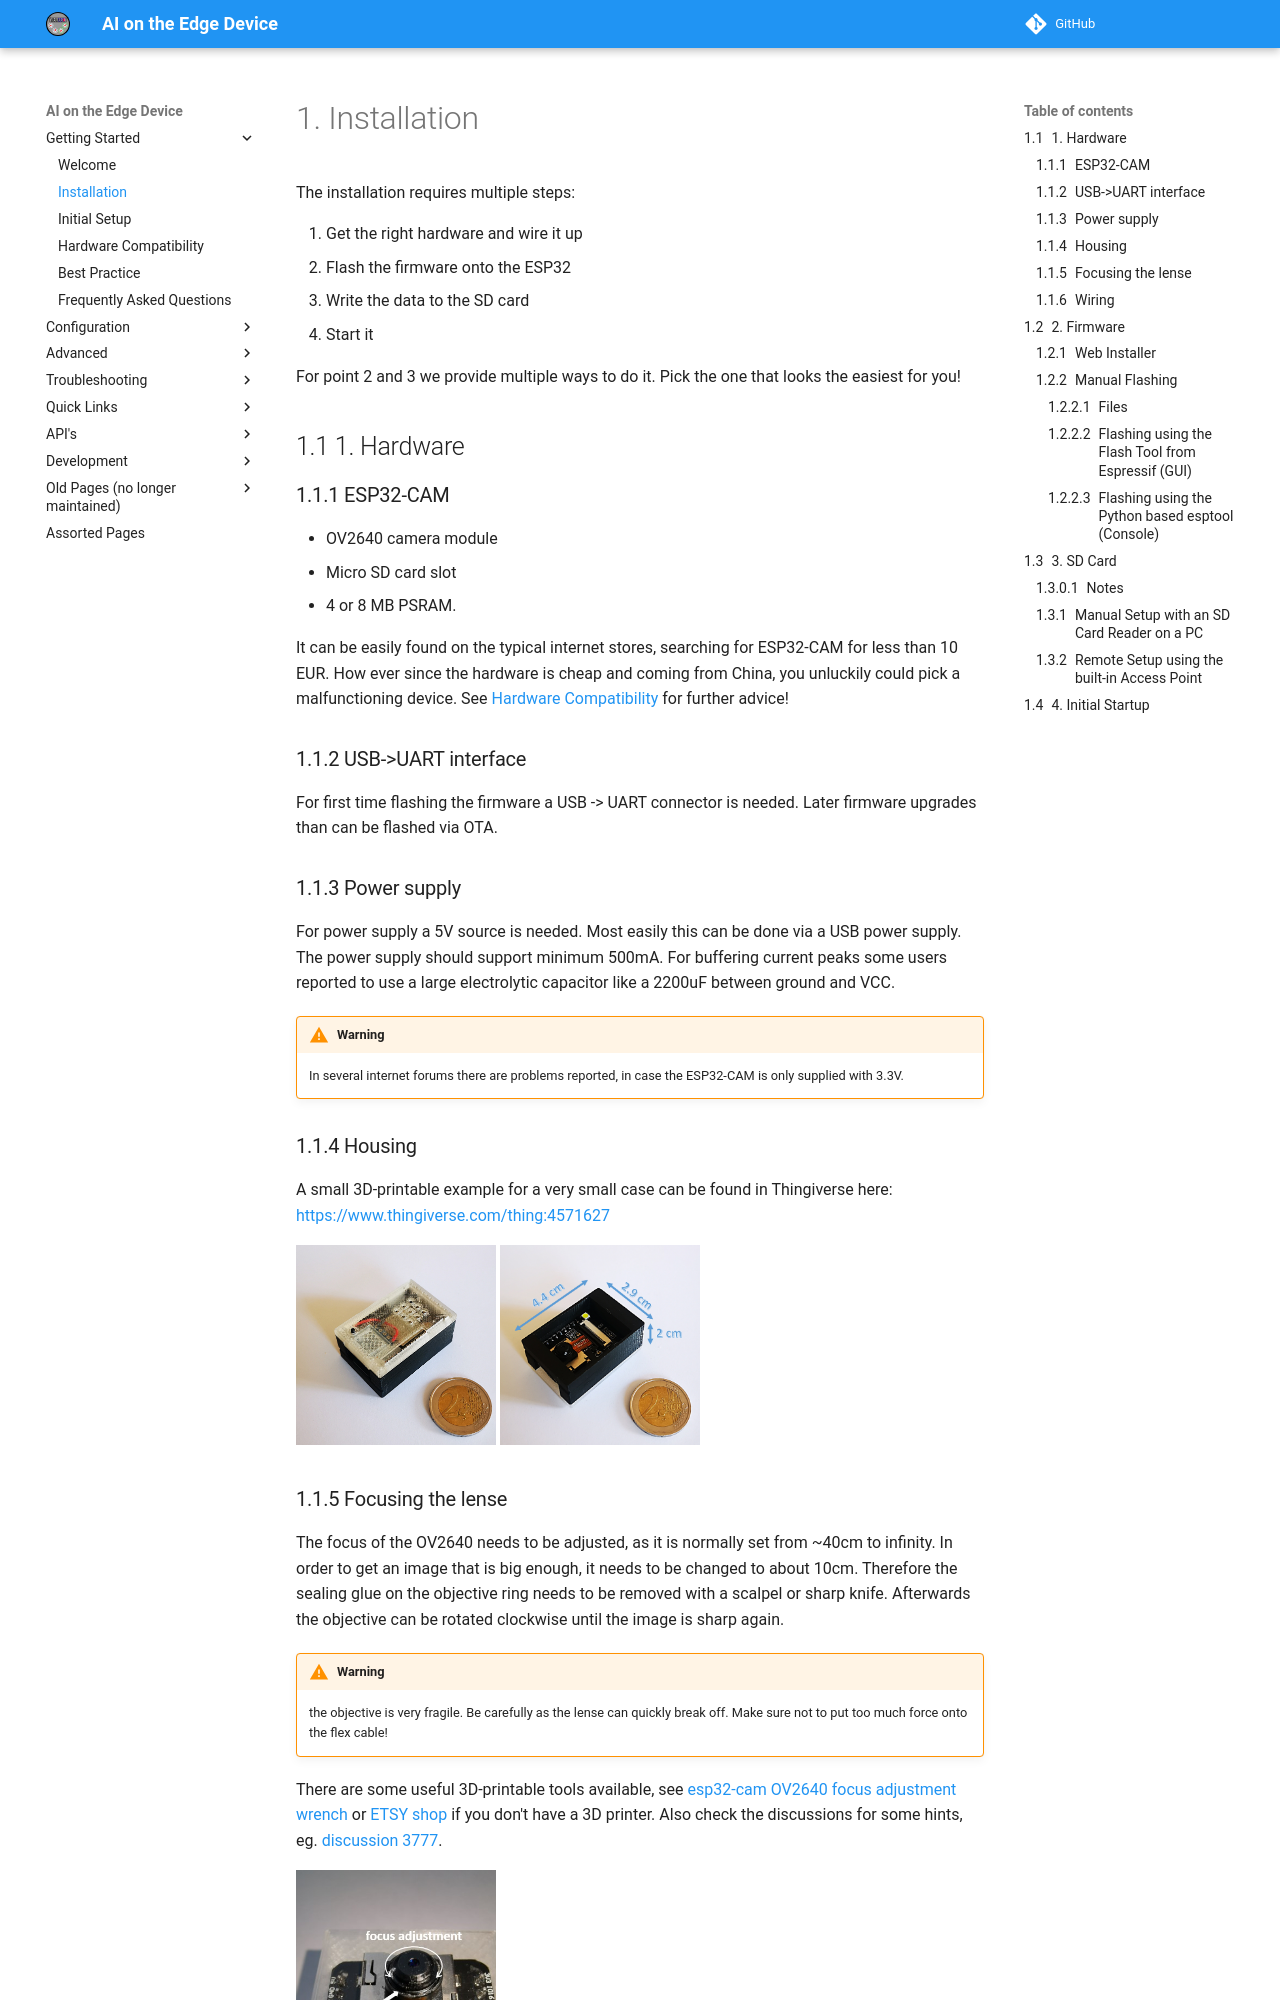

repository: jomjol/AI-on-the-edge-device-docs · page: Installation/index.html · generator: mkdocs

# Installation

The installation requires multiple steps:

1. Get the right hardware and wire it up
1. Flash the firmware onto the ESP32
1. Write the data to the SD card
1. Start it

For point 2 and 3 we provide multiple ways to do it. Pick the one that looks the easiest for you!

## 1. Hardware

### ESP32-CAM

* OV2640 camera module
* Micro SD card slot
* 4 or 8 MB PSRAM.

It can be easily found on the typical internet stores, searching for ESP32-CAM for less than 10 EUR.
How ever since the hardware is cheap and coming from China, you unluckily could pick a malfunctioning device. See [Hardware Compatibility](Hardware-Compatibility.md) for further advice!

### USB->UART interface

For first time flashing the firmware a USB -> UART connector is needed. Later firmware upgrades than can be flashed via OTA.

### Power supply

For power supply a 5V source is needed. Most easily this can be done via a USB power supply. The power supply should support minimum 500mA. For buffering current peaks some users reported to use a large electrolytic capacitor like a 2200uF between ground and VCC.

!!! Warning
    In several internet forums there are problems reported, in case the ESP32-CAM is only supplied with 3.3V.

### Housing

A small 3D-printable example for a very small case can be found in Thingiverse here: [https://www.thingiverse.com/thing:4571627](https://www.thingiverse.com/thing:4571627)

![Main](img/main.jpg){: style="width:200px"}
![Size](img/size.png){: style="width:200px"}
